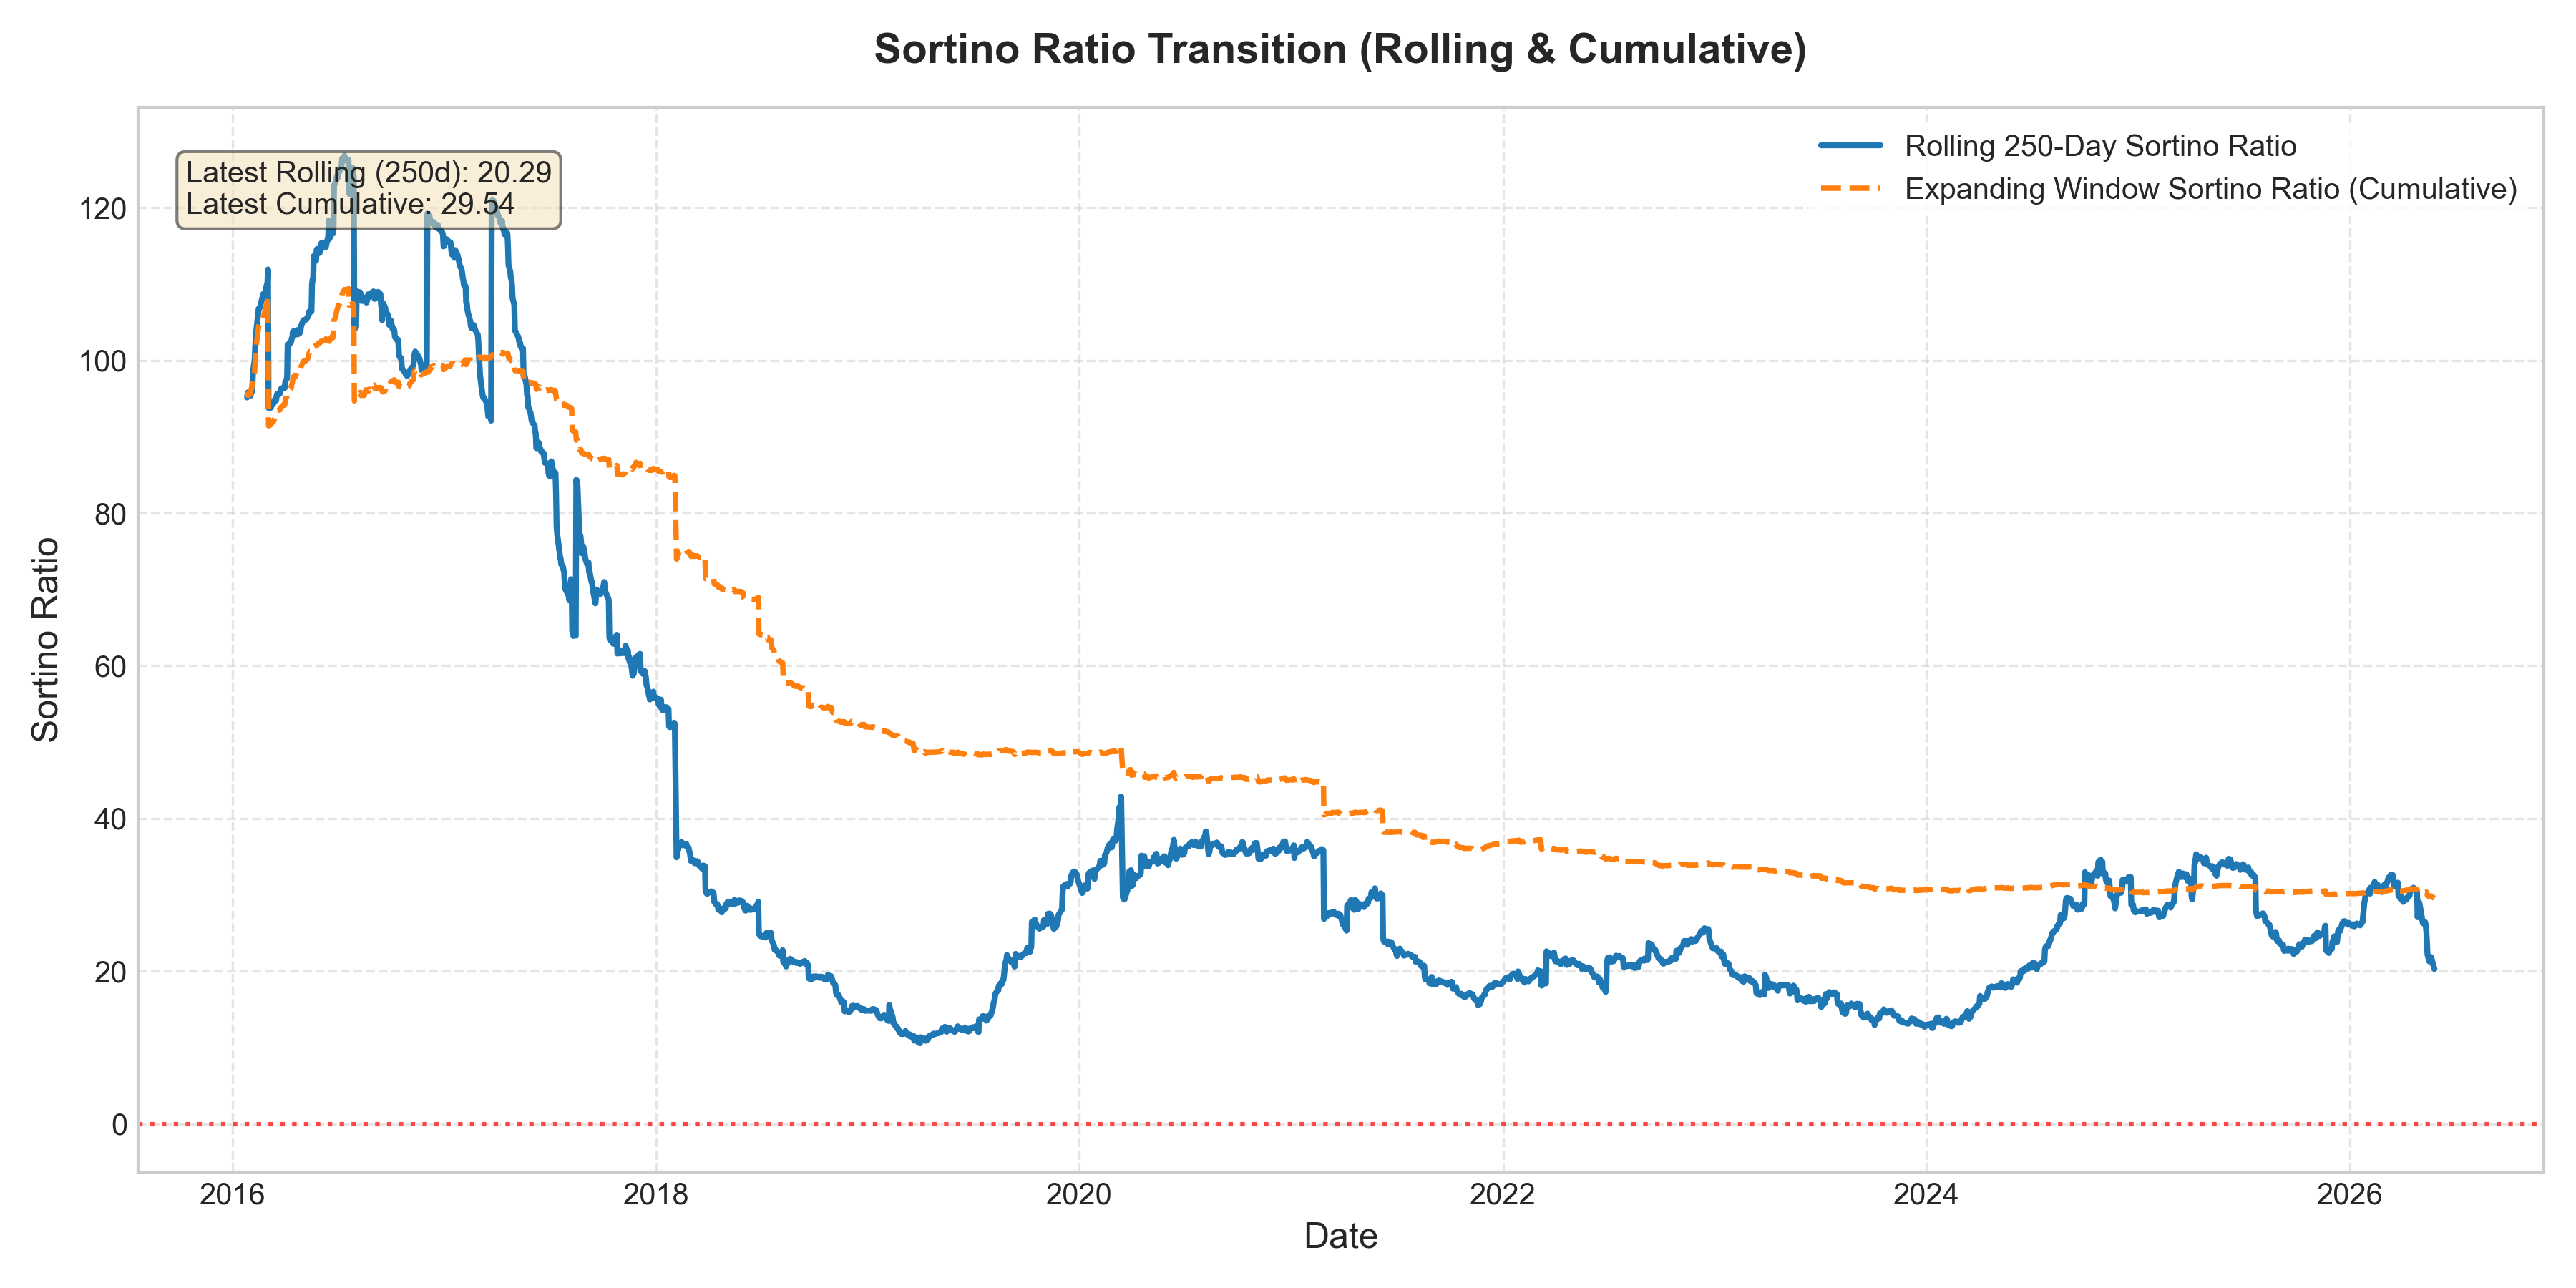

The file beside this chart, header and first rows:
trade_date, rolling_250d_sortino, expanding_sortino
2016-01-26, 95.15, 95.1
2016-01-27, 95.79, 95.56
2016-01-28, 95.76, 95.68
2016-01-29, 95.58, 95.69
2016-02-01, 95.39, 95.59
2016-02-02, 95.89, 96.27
2016-02-03, 95.85, 96.45
2016-02-04, 96.22, 96.79
2016-02-05, 98.4, 97.32
2016-02-08, 100.1, 98.52
2016-02-09, 101.8, 100.1
2016-02-10, 103.3, 101.4
2016-02-12, 104.7, 102.7
2016-02-15, 106.8, 104.5
2016-02-17, 106.9, 104.8
2016-02-18, 107.2, 105
2016-02-19, 107.5, 105.2
2016-02-22, 108.4, 105.4
2016-02-23, 108.7, 105.8
2016-02-24, 108.4, 105.8
2016-02-25, 108.4, 106.2
2016-02-26, 108.8, 106.5
2016-02-29, 109.9, 107.5
2016-03-01, 109.9, 107.5
2016-03-02, 111.9, 108.3
2016-03-03, 93.78, 91.43
2016-03-04, 93.77, 91.43
2016-03-07, 93.8, 91.58
2016-03-08, 94.24, 91.88
2016-03-09, 94.15, 91.86
2016-03-10, 94.31, 91.96
2016-03-11, 94.29, 91.91
2016-03-14, 94.89, 92.46
2016-03-15, 94.73, 92.65
2016-03-16, 94.74, 92.76
2016-03-17, 95.34, 93.24
2016-03-18, 95.65, 93.45
2016-03-22, 95.59, 93.49
2016-03-23, 95.85, 93.56
2016-03-24, 96.19, 93.75
2016-03-25, 96.31, 93.91
2016-03-29, 96.43, 94.19
2016-03-30, 96.5, 94.21
2016-03-31, 96.4, 94.15
2016-04-01, 97.26, 94.96
2016-04-04, 97.67, 95.3
2016-04-05, 102.1, 95.69
2016-04-06, 102, 95.69
2016-04-07, 102, 95.73
2016-04-08, 102.2, 96.13
2016-04-11, 102.4, 96.36
2016-04-12, 102.8, 96.86
2016-04-13, 103, 97.08
2016-04-14, 103.7, 97.62
2016-04-15, 103.8, 97.85
2016-04-18, 103.6, 98.02
2016-04-19, 103.4, 97.87
2016-04-20, 103.8, 98.38
2016-04-21, 104, 98.45
2016-04-22, 103.4, 98.38
... 2,393 more rows
